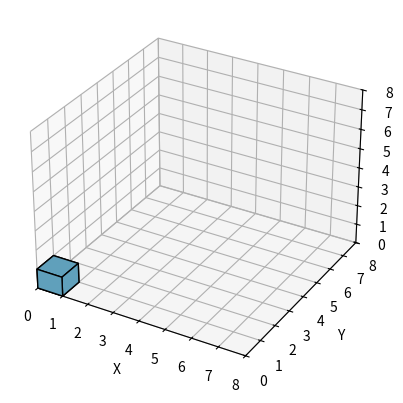

Reproduce this figure in Python.
import numpy as np
import matplotlib.pyplot as plt
from mpl_toolkits.mplot3d import Axes3D
from mpl_toolkits.mplot3d.art3d import Poly3DCollection, Line3DCollection
import random

def plot_cube(cube_definition):
    cube_definition_array = [
        np.array(list(item))
        for item in cube_definition
    ]

    points = []
    points += cube_definition_array
    vectors = [
        cube_definition_array[1] - cube_definition_array[0],
        cube_definition_array[2] - cube_definition_array[0],
        cube_definition_array[3] - cube_definition_array[0]
    ]

    points += [cube_definition_array[0] + vectors[0] + vectors[1]]
    points += [cube_definition_array[0] + vectors[0] + vectors[2]]
    points += [cube_definition_array[0] + vectors[1] + vectors[2]]
    points += [cube_definition_array[0] + vectors[0] + vectors[1] + vectors[2]]

    points = np.array(points)

    edges = [
        [points[0], points[3], points[5], points[1]],
        [points[1], points[5], points[7], points[4]],
        [points[4], points[2], points[6], points[7]],
        [points[2], points[6], points[3], points[0]],
        [points[0], points[2], points[4], points[1]],
        [points[3], points[6], points[7], points[5]]
    ]

    fig = plt.figure()
    ax = fig.add_subplot(111, projection='3d')

    faces = Poly3DCollection(edges, linewidths=1, edgecolors='k')
    color = [random.uniform(0,1) for i in range(3)]
    color.append(1)
    faces.set_facecolor(color)

    ax.add_collection3d(faces)
    ax.set_xlim([0, 8])
    ax.set_ylim([0, 8])
    ax.set_zlim([0, 8])
    ax.set_xlabel('X')
    ax.set_ylabel('Y')
    ax.set_zlabel('Z')

    # Plot the points themselves to force the scaling of the axes
    ax.scatter(points[:,0], points[:,1], points[:,2], s=0)

    plt.show()


cube_definition = [
    (0,0,0), (0,1,0), (1,0,0), (0,0,1)
]
plot_cube(cube_definition)